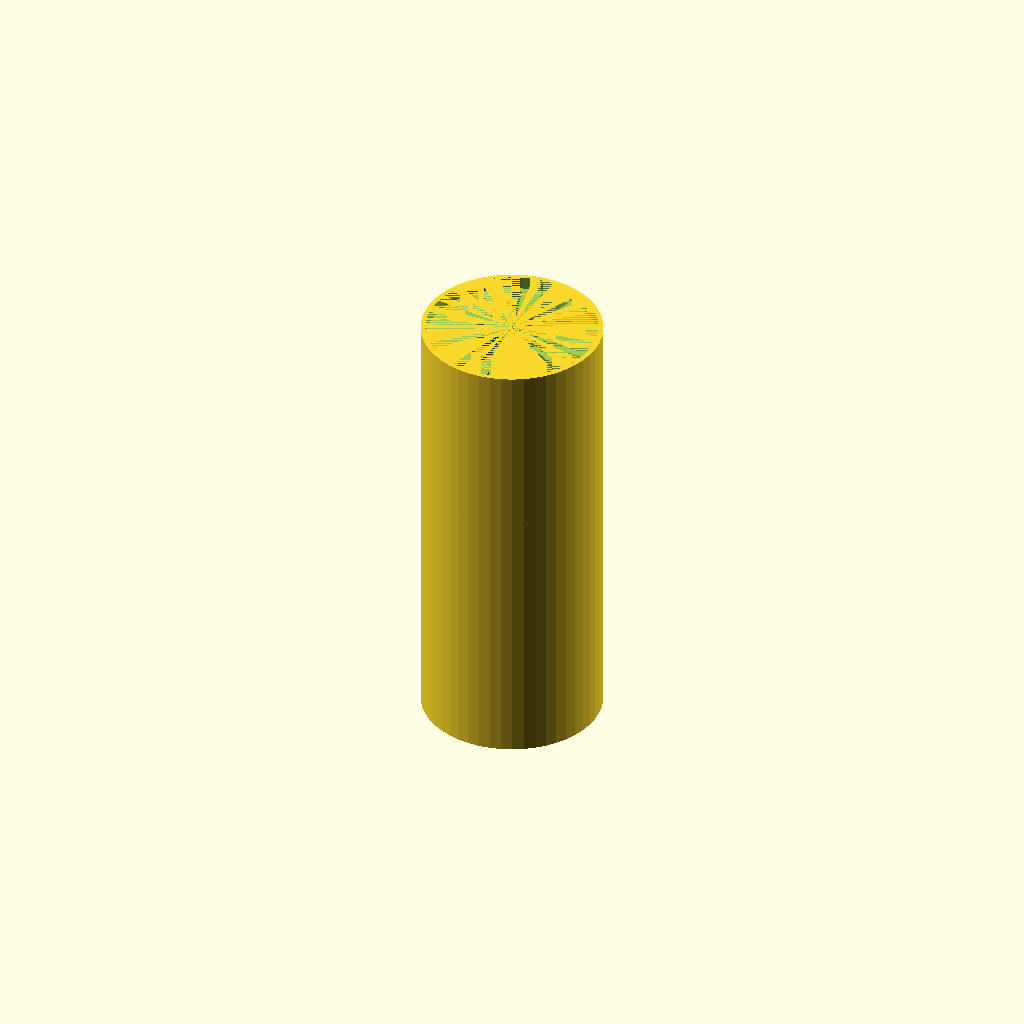
Cell 1: the model at its default parameters.
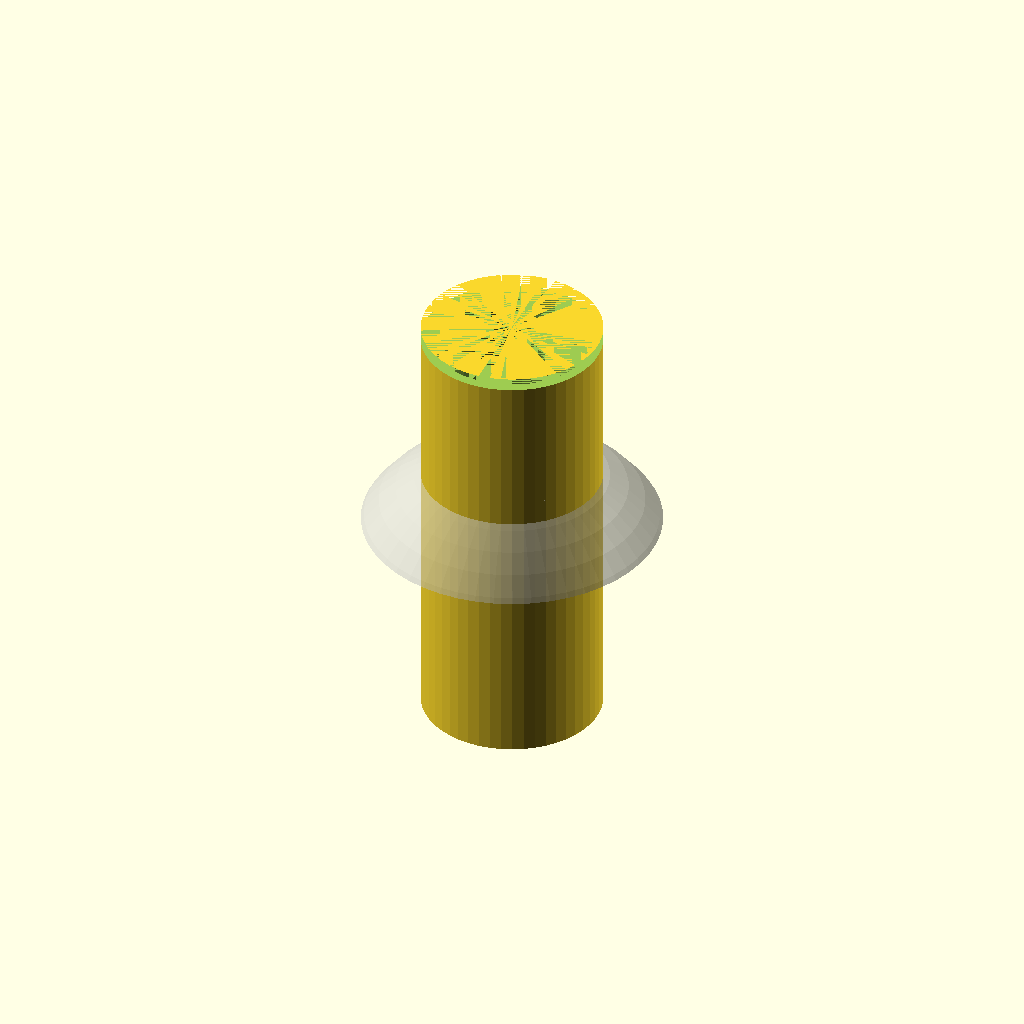
Cell 2: the same model with lens_dia = 52.
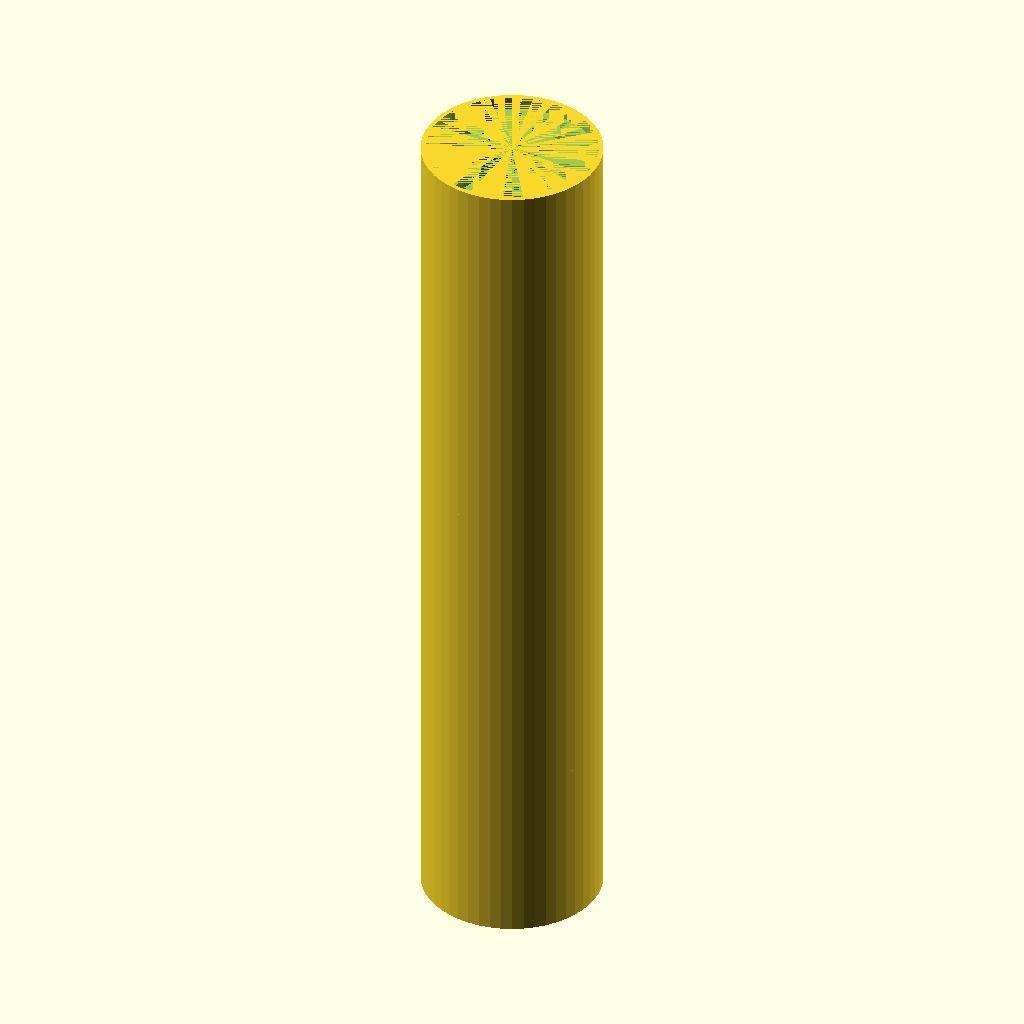
Cell 3: lens_rfd = 134 (everything else at default).
All cells are drawn from one camera (rotation 55°, 0°, 25°, orthographic, colour scheme Cornfield), so only the parameter changes between them.
Source of the model, SCAD/focus_loupe.scad:
$fn=50;

lens_dia = 26;
lens_thickness = 12.3;
lens_rad = 28;
lens_ffd = 75;
lens_rfd = 67;
lens_dia_allowance = 0.5;

tube_rfd_factor = 1.0;

tube_od = 28;
tube_id = 25;
thread_length = 10;

// Basic representation of the lens
module lens() {
    intersection() {
        cylinder(h=lens_thickness, d=lens_dia);
        translate([0, 0, -(lens_rad-lens_thickness)]) sphere(r=lens_rad);
        }
}

module tube1() {
    difference() {
        cylinder(h=lens_rfd*tube_rfd_factor+2, d=tube_od);
        cylinder(h=lens_rfd*tube_rfd_factor, d=tube_id);
        translate([0, 0, lens_rfd*tube_rfd_factor]) cylinder(h=2, d=lens_dia+lens_dia_allowance);
    }
}

%lens();
translate([0, 0, -lens_rfd/2]) tube1();
Parameter table extracted from the source (name, type, default, range or options):
lens_dia: number, default 26
lens_thickness: number, default 12.3
lens_rad: number, default 28
lens_ffd: number, default 75
lens_rfd: number, default 67
lens_dia_allowance: number, default 0.5
tube_rfd_factor: number, default 1
tube_od: number, default 28
tube_id: number, default 25
thread_length: number, default 10
